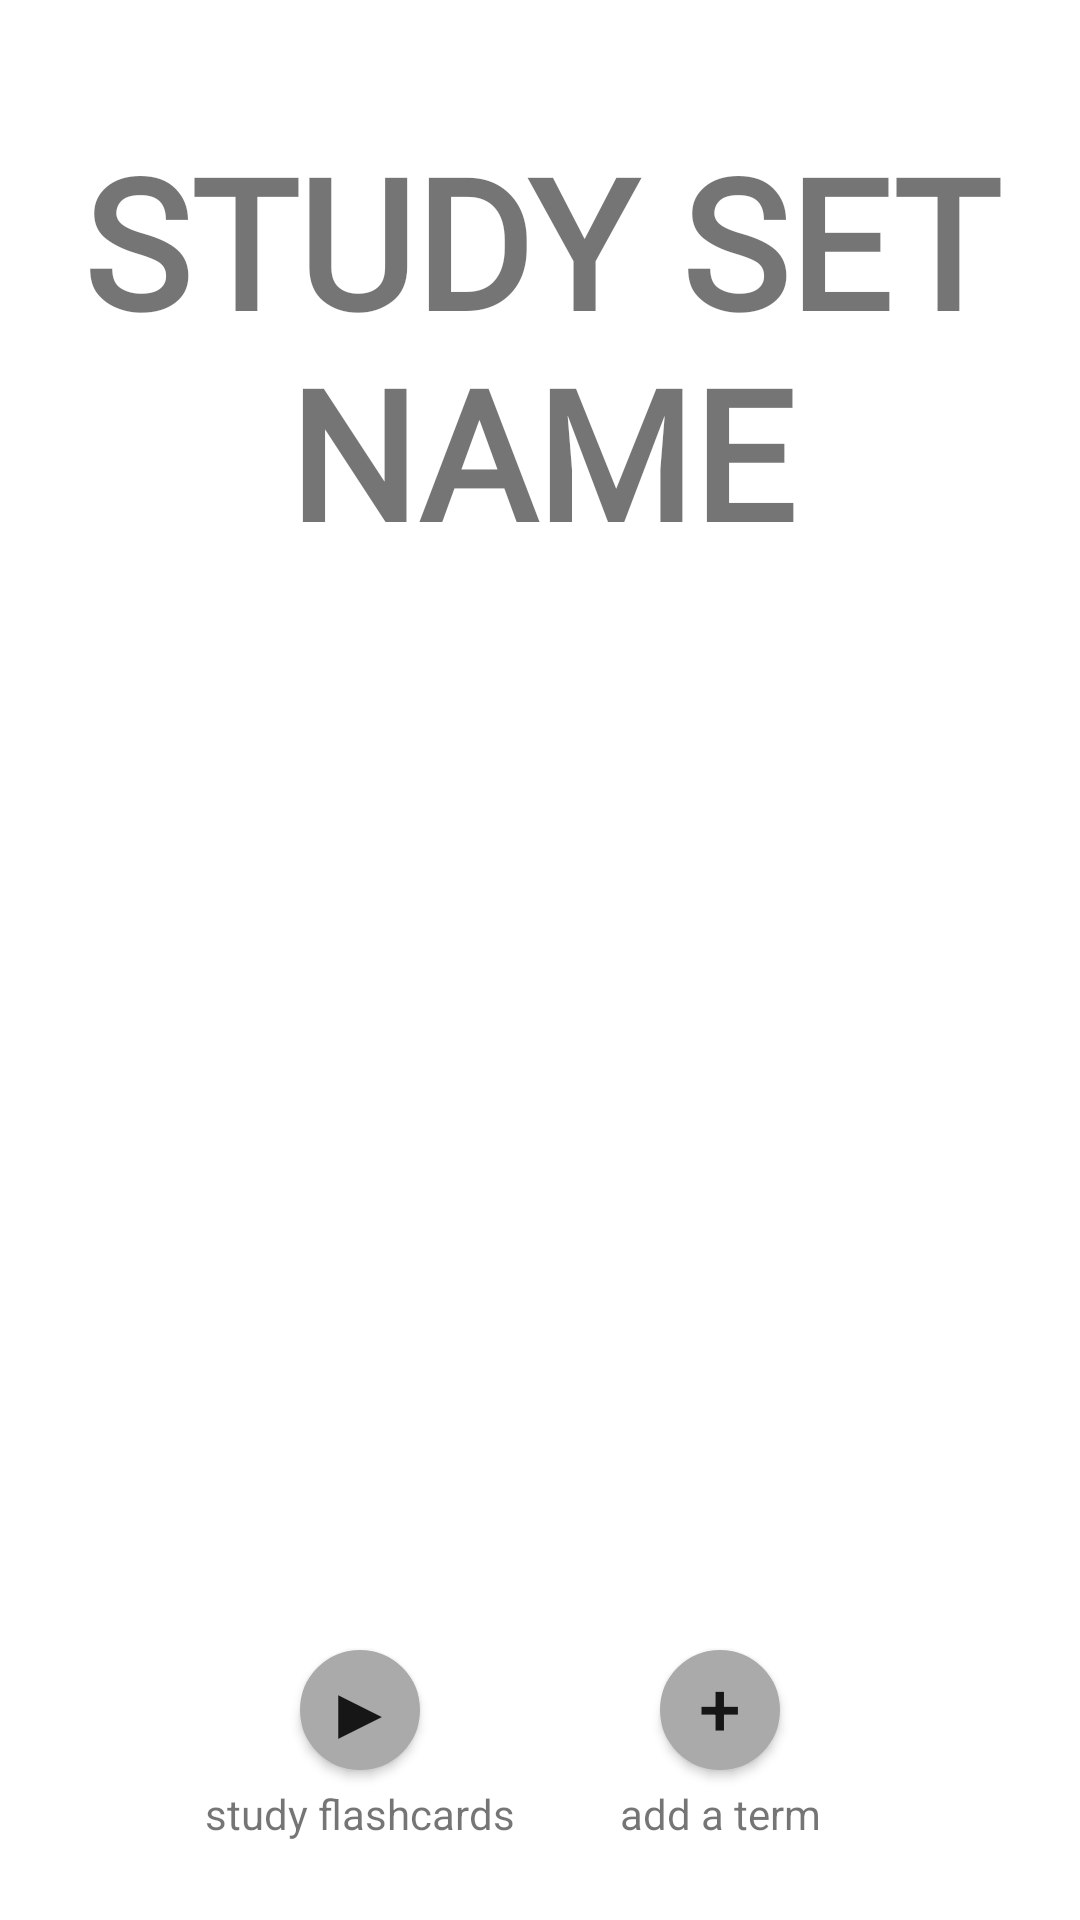

Android layout source for this screen:
<!-- AndroidManifest.xml: application theme Theme.StudyBuddy -->
<!-- res/layout/activity_study_set.xml -->
<?xml version="1.0" encoding="utf-8"?>
<androidx.constraintlayout.widget.ConstraintLayout xmlns:android="http://schemas.android.com/apk/res/android"
    xmlns:app="http://schemas.android.com/apk/res-auto"
    xmlns:tools="http://schemas.android.com/tools"
    android:layout_width="match_parent"
    android:layout_height="match_parent"
    tools:context=".AddStudySetActivity">

    <TextView
        android:id = "@+id/study_set_name"
        android:text="@string/study_set_name"

        android:textSize="60sp"
        android:fontFamily="@font/bubbles"
        android:textStyle="bold"
        android:textAlignment="center"
        android:textAllCaps="true"

        android:layout_width="match_parent"
        android:layout_height="wrap_content"
        android:layout_marginTop="40dp"
        android:layout_marginLeft="15dp"
        android:layout_marginRight="15dp"

        app:layout_constraintEnd_toEndOf="parent"
        app:layout_constraintStart_toStartOf="parent"
        app:layout_constraintTop_toTopOf="parent" />

    <androidx.recyclerview.widget.RecyclerView
        android:id="@+id/study_set_term_list"
        tools:listitem="@layout/item_study_set_term"

        android:layout_width="match_parent"
        android:layout_height="0dp"
        android:layout_marginTop="20dp"
        android:layout_marginBottom="20dp"
        android:layout_marginLeft="15dp"
        android:layout_marginRight="15dp"

        app:layout_constraintTop_toBottomOf="@id/study_set_name"
        app:layout_constraintBottom_toTopOf="@id/add_term"
        app:layout_constraintStart_toStartOf="parent"
        app:layout_constraintEnd_toEndOf="parent" />

    <Button
        android:id = "@+id/add_term"
        android:background="@drawable/circle_button"
        android:text = "@string/add"

        android:textSize="25sp"
        android:gravity="center"
        android:includeFontPadding="false"

        android:layout_width="40dp"
        android:layout_height="40dp"
        android:padding="0dp"
        android:layout_marginBottom="50dp"
        android:layout_marginEnd="100dp"

        app:layout_constraintEnd_toEndOf="parent"
        app:layout_constraintBottom_toBottomOf="parent" />

    <TextView
        android:id = "@+id/add_term_caption"
        android:text="@string/add_term"

        android:textSize="14sp"

        android:layout_width="wrap_content"
        android:layout_height="wrap_content"
        android:layout_marginTop="5dp"

        app:layout_constraintEnd_toEndOf="@id/add_term"
        app:layout_constraintStart_toStartOf="@id/add_term"
        app:layout_constraintTop_toBottomOf="@id/add_term" />

    <Button
        android:id = "@+id/play_flashcard"
        android:background="@drawable/circle_button"
        android:text = "@string/play"

        android:textSize="25sp"
        android:gravity="center"
        android:includeFontPadding="false"

        android:layout_width="40dp"
        android:layout_height="40dp"
        android:padding="0dp"
        android:layout_marginBottom="50dp"
        android:layout_marginStart="100dp"

        app:layout_constraintStart_toStartOf="parent"
        app:layout_constraintBottom_toBottomOf="parent" />

    <TextView
        android:id = "@+id/play_flashcard_caption"
        android:text="@string/play_flashcard"

        android:textSize="14sp"

        android:layout_width="wrap_content"
        android:layout_height="wrap_content"
        android:layout_marginTop="5dp"

        app:layout_constraintEnd_toEndOf="@id/play_flashcard"
        app:layout_constraintStart_toStartOf="@id/play_flashcard"
        app:layout_constraintTop_toBottomOf="@id/play_flashcard" />

</androidx.constraintlayout.widget.ConstraintLayout>
<!-- res/layout/item_study_set_term.xml (included above) -->
<?xml version="1.0" encoding="utf-8"?>
<androidx.constraintlayout.widget.ConstraintLayout xmlns:android="http://schemas.android.com/apk/res/android"
    xmlns:app="http://schemas.android.com/apk/res-auto"
    android:layout_width="match_parent"
    android:layout_height="wrap_content"
    android:layout_margin="10dp" >

    <com.google.android.material.card.MaterialCardView
        android:id="@+id/item_study_set_term"

        android:layout_width="match_parent"
        android:layout_height="wrap_content"

        app:layout_constraintTop_toTopOf="parent"
        app:layout_constraintStart_toStartOf="parent"
        app:layout_constraintEnd_toEndOf="parent" />

    <TextView
        android:id="@+id/edit_term"
        android:text="@string/study_set_term"

        android:textSize="18sp"
        android:background="@color/grey_light"

        android:layout_width="match_parent"
        android:layout_height="wrap_content"
        android:layout_marginEnd="50dp"

        app:layout_constraintLeft_toLeftOf="parent"
        app:layout_constraintRight_toLeftOf="@id/term_edit"
        app:layout_constraintStart_toStartOf="parent"
        app:layout_constraintTop_toTopOf="parent" />

    <TextView
        android:id="@+id/edit_definition"
        android:text="@string/study_set_definition"

        android:textSize="18sp"
        android:background="@color/grey_light"

        android:layout_width="match_parent"
        android:layout_height="wrap_content"
        android:layout_marginEnd="50dp"
        android:layout_marginTop="10dp"

        app:layout_constraintLeft_toLeftOf="parent"
        app:layout_constraintTop_toBottomOf="@id/edit_term"
        app:layout_constraintRight_toLeftOf="@id/term_edit" />

    <Button
        android:id = "@+id/term_edit"
        android:background="@drawable/circle_button"
        android:text = "@string/edit"

        android:textSize="18sp"
        android:gravity="center"
        android:includeFontPadding="false"

        android:layout_width="40dp"
        android:layout_height="40dp"
        android:padding="0dp"
        android:layout_marginEnd="1dp"

        app:layout_constraintEnd_toEndOf="parent"
        app:layout_constraintTop_toTopOf="@id/edit_term"
        app:layout_constraintBottom_toBottomOf="@id/edit_definition" />

    <Space
        android:id = "@+id/space"
        android:layout_width="match_parent"
        android:layout_height="10dp"
        app:layout_constraintTop_toBottomOf="@id/edit_definition" />

</androidx.constraintlayout.widget.ConstraintLayout>
<!-- resources referenced by this layout -->
<resources>
  <color name="grey_light">#F0F3F4</color>
  <!-- drawable circle_button (drawable) -->
  <?xml version="1.0" encoding="utf-8"?>
  <selector xmlns:android="http://schemas.android.com/apk/res/android">
      <item>
          <shape android:shape="oval">
              <stroke android:color="#aaaaaa" android:width="5dp" />
              <solid android:color="#aaaaaa"/>
              <size android:width="150dp" android:height="150dp"/>
          </shape>
      </item>
  </selector>
  <string name="add">+</string>
  <string name="add_term">add a term</string>
  <string name="edit">✏️</string>
  <string name="play">▶</string>
  <string name="play_flashcard">study flashcards</string>
  <string name="study_set_definition">definition</string>
  <string name="study_set_name">STUDY SET NAME</string>
  <string name="study_set_term">term</string>
  <style name="Theme.StudyBuddy" parent="Theme.MaterialComponents.DayNight.NoActionBar">
          
          <item name="colorPrimary">@color/grey</item>
          <item name="colorPrimaryVariant">@color/grey_dark</item>
          <item name="colorOnPrimary">@color/white</item>
          
          <item name="colorSecondary">@color/purple</item>
          <item name="colorSecondaryVariant">@color/purple_dark</item>
          <item name="colorOnSecondary">@color/black</item>
          
          <item name="android:statusBarColor" tools:targetApi="l">?attr/colorPrimary</item>
          
      </style>
  <color name="grey">#D0D3D4</color>
  <color name="grey_dark">#7B7D7D</color>
  <color name="white">#FFFFFFFF</color>
  <color name="purple">#C39BD3</color>
  <color name="purple_dark">#9B59B6</color>
  <color name="black">#FF000000</color>
</resources>
